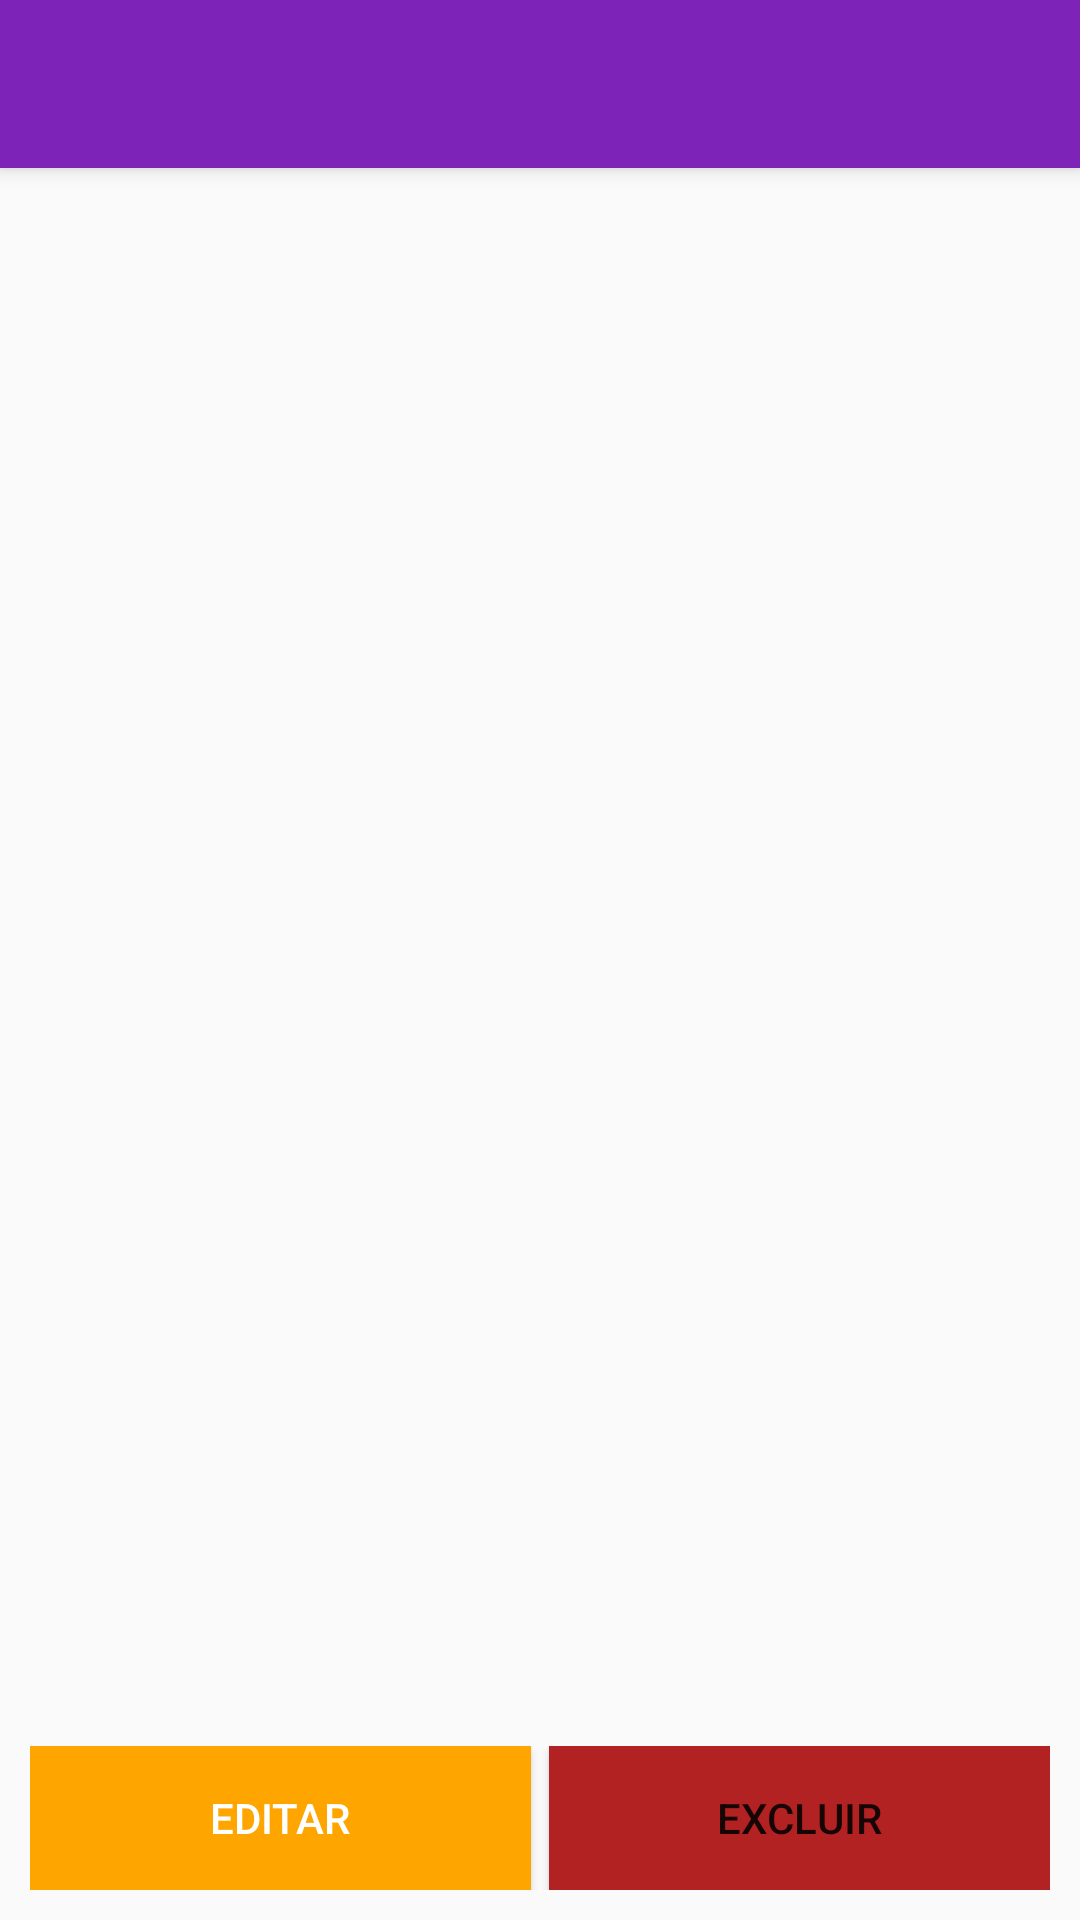

The Android layout XML behind this screen, and the referenced resources:
<!-- AndroidManifest.xml: application theme AppTheme -->
<!-- res/layout/activity_evento_detalhes_admin.xml -->
<?xml version="1.0" encoding="utf-8"?>
<androidx.coordinatorlayout.widget.CoordinatorLayout xmlns:android="http://schemas.android.com/apk/res/android"
    xmlns:app="http://schemas.android.com/apk/res-auto"
    xmlns:tools="http://schemas.android.com/tools"
    android:layout_width="match_parent"
    android:layout_height="match_parent"
    tools:context=".EventoDetalhesAdminActivity">

    <com.google.android.material.appbar.AppBarLayout
        android:layout_width="match_parent"
        android:layout_height="wrap_content"
        android:theme="@style/AppTheme.AppBarOverlay">

        <androidx.appcompat.widget.Toolbar
            android:id="@+id/toolbar"
            android:layout_width="match_parent"
            android:layout_height="?attr/actionBarSize"
            android:background="?attr/colorPrimary"
            app:popupTheme="@style/AppTheme.PopupOverlay" />

    </com.google.android.material.appbar.AppBarLayout>

    <include layout="@layout/content_evento_detalhes_admin" />

</androidx.coordinatorlayout.widget.CoordinatorLayout>
<!-- res/layout/content_evento_detalhes_admin.xml (included above) -->
<?xml version="1.0" encoding="utf-8"?>
<RelativeLayout xmlns:android="http://schemas.android.com/apk/res/android"
    xmlns:app="http://schemas.android.com/apk/res-auto"
    xmlns:tools="http://schemas.android.com/tools"
    android:layout_width="match_parent"
    android:layout_height="match_parent"
    app:layout_behavior="@string/appbar_scrolling_view_behavior"
    tools:context=".EventoDetalhesAdminActivity"
    tools:showIn="@layout/activity_evento_detalhes_admin"
    android:layout_margin="10dp">

    <TextView
        android:layout_width="match_parent"
        android:layout_height="wrap_content"
        android:id="@+id/tv_eventoDetalhesAdmin"
        android:gravity="center"
        android:textStyle="bold"
        android:textColor="@color/preto"
        android:layout_marginTop="10dp"
        android:fontFamily="@font/lobster_two"
        android:textSize="25sp"/>

    <TextView
        android:layout_width="match_parent"
        android:layout_height="wrap_content"
        android:id="@+id/tv_descricaoDetalhesAdmin"
        android:layout_below="@id/tv_eventoDetalhesAdmin"
        android:textColor="@color/colorAccent"/>


    <TextView
        android:layout_width="match_parent"
        android:layout_height="wrap_content"
        android:id="@+id/tv_dataDetalhesAdmin"
        android:textStyle="bold"
        android:layout_below="@id/tv_descricaoDetalhesAdmin"
        android:textColor="@color/colorAccent"/>

    <TextView
        android:layout_width="match_parent"
        android:layout_height="wrap_content"
        android:id="@+id/tv_localDetalhesAdmin"
        android:textStyle="bold"
        android:layout_below="@id/tv_dataDetalhesAdmin"
        android:textColor="@color/colorAccent"/>

    <TextView
        android:layout_width="match_parent"
        android:layout_height="wrap_content"
        android:id="@+id/tv_valorDetalhesAdmin"
        android:layout_below="@id/tv_localDetalhesAdmin"
        android:textColor="@color/colorAccent"/>

    <TextView
        android:layout_width="match_parent"
        android:layout_height="wrap_content"
        android:id="@+id/tv_vagasDetalhesAdmin"
        android:layout_below="@id/tv_valorDetalhesAdmin"
        android:textColor="@color/colorAccent"/>

    <ExpandableListView
        android:layout_width="match_parent"
        android:layout_height="wrap_content"
        android:id="@+id/elv_participantes"
        android:groupIndicator="@null"
        android:layout_below="@id/tv_vagasDetalhesAdmin"
        android:divider="@android:color/darker_gray"
        android:dividerHeight="0.5dp"/>

    <LinearLayout
        android:layout_width="match_parent"
        android:layout_height="wrap_content"
        android:id="@+id/bt_actionEventoAdmin"
        android:orientation="horizontal"
        android:layout_alignParentBottom="true"
        android:weightSum="10">

        <Button
            android:layout_width="0dp"
            android:layout_weight="5"
            android:layout_height="wrap_content"
            android:id="@+id/bt_editEventoAdmin"
            android:textColor="@color/branco"
            android:background="@color/laranja"
            android:onClick="editarEvento"
            android:layout_marginRight="3dp"
            android:text="@string/editar"/>

        <Button
            android:layout_width="0dp"
            android:layout_weight="5"
            android:layout_height="wrap_content"
            android:id="@+id/bt_excluirEventoAdmin"
            android:background="@color/vermelho"
            android:onClick="excluirEvento"
            android:layout_marginLeft="3dp"
            android:text="@string/excluir"/>

    </LinearLayout>



</RelativeLayout>
<!-- resources referenced by this layout -->
<resources>
  <color name="branco">#FFFFFF</color>
  <color name="colorAccent">#767676</color>
  <color name="laranja">#FFA500</color>
  <color name="preto">#000000</color>
  <color name="vermelho">#B22222</color>
  <string name="editar">Editar</string>
  <string name="excluir">Excluir</string>
  <style name="AppTheme.AppBarOverlay" parent="ThemeOverlay.AppCompat.Dark.ActionBar" />
  <style name="AppTheme.PopupOverlay" parent="ThemeOverlay.AppCompat.Light" />
  <style name="AppTheme" parent="Theme.AppCompat.Light.DarkActionBar">
          
          <item name="colorPrimary">@color/colorPrimary</item>
          <item name="colorPrimaryDark">@color/colorPrimary</item>
          <item name="colorAccent">@color/colorAccent</item>
      </style>
  <color name="colorPrimary">#7E23B7</color>
</resources>
